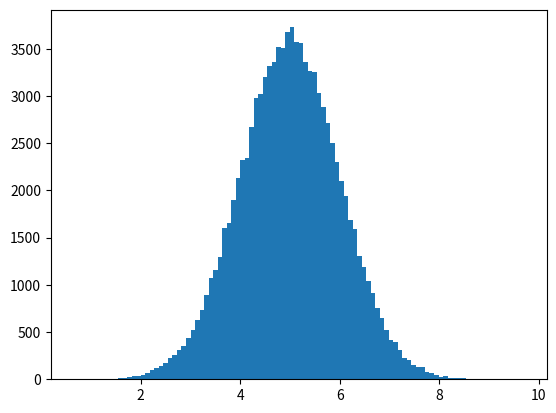

Python code for this plot:
import numpy
import matplotlib.pyplot as plt

"""
Aprendizado de Máquina
Distribuição normal de dados
No capítulo anterior aprendemos como criar um array completamente aleatório,
De um determinado tamanho, e entre dois valores dados.
Neste capítulo aprenderemos como criar um array onde os valores estão concentrados em torno de um determinado valor.
Na teoria da probabilidade, esse tipo de distribuição de dados é conhecido como distribuição normal de dados ou distribuição gaussiana de dados,
[redacted]
Exemplo:
Uma distribuição de dados normal típica:
"""

x = numpy.random.normal(5.0, 1.0, 100000)

plt.hist(x, 100)
plt.show()

"""
Nota: Um gráfico de distribuição normal também é conhecido como curva de sino por causa de sua forma característica de sino.

Histograma explicado
Usamos o array do numpy.random.normal() método, com 100.000 valores, para desenhar um histograma com 100 barras.
Especificamos que o valor médio é 5,0 e o desvio padrão é 1,0.
Significando que os valores devem estar concentrados em torno de 5,0, e raramente além de 1,0 da média.
E como você pode ver no histograma, a maioria dos valores está entre 4,0 e 6,0, com um máximo de aproximadamente 5,0.
"""